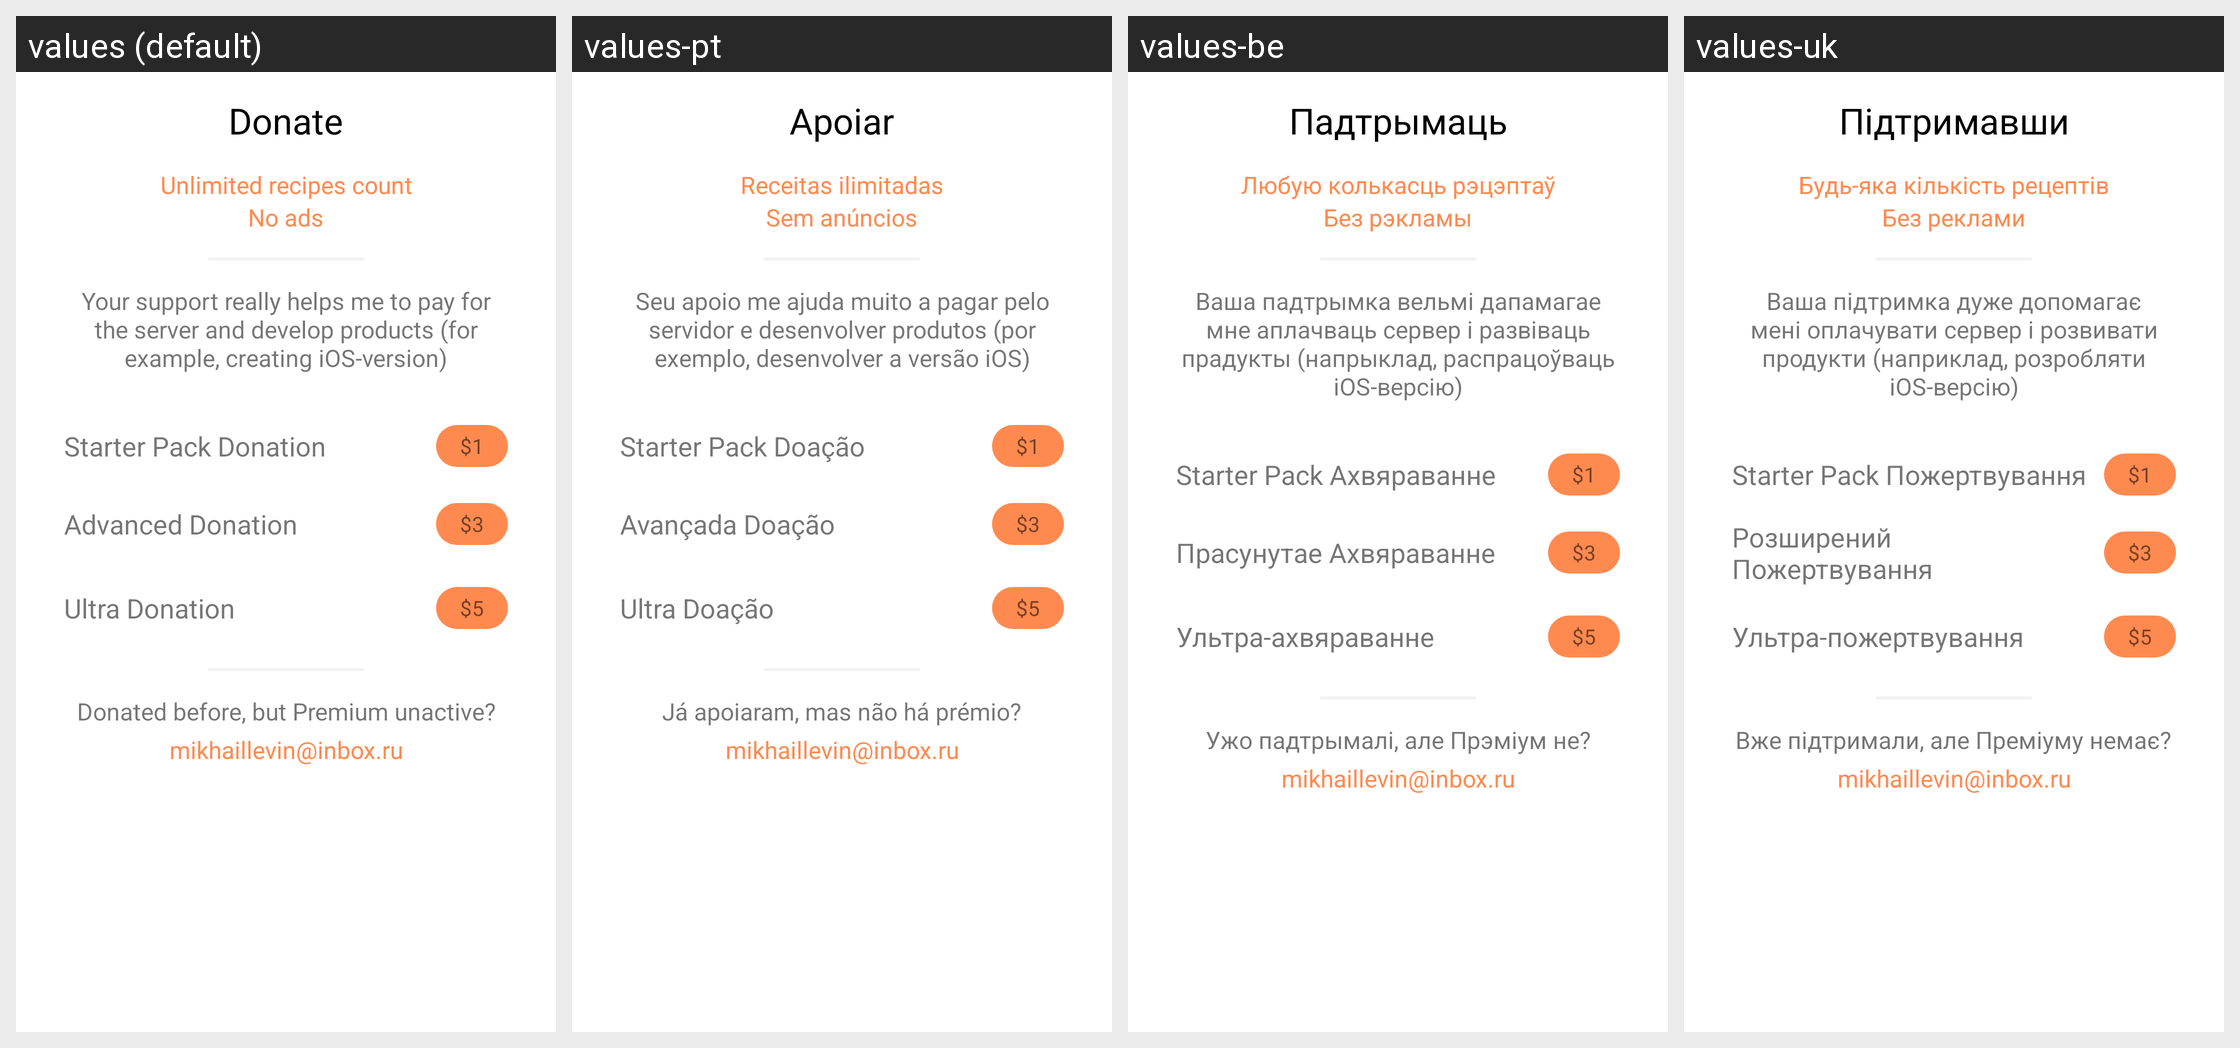

Locale-by-locale string values for the Android screen shown in this grid:
Android screen res/layout/dialog_donate.xml rendered under 4 locales, left to right: values (default), values-pt, values-be, values-uk. Device: Nexus 5 (rendered at 1080×1920; each locale shown at half size, 540×960, under a caption strip naming it); theme Theme.ChefBook.
Other locales in the repository, not shown: values-ja, values-ko, values-ru.
Strings drawn on this screen, with the default value and each locale's value (text and hints the layout hard-codes, and strings that could not be matched under every locale, appear in the picture but are not listed):

donate
  values: Donate
  values-pt: Apoiar
  values-be: Падтрымаць
  values-uk: Підтримавши

unlimited_recipes
  values: Unlimited recipes count
  values-pt: Receitas ilimitadas
  values-be: Любую колькасць рэцэптаў
  values-uk: Будь-яка кількість рецептів

no_ads
  values: No ads
  values-pt: Sem anúncios
  values-be: Без рэкламы
  values-uk: Без реклами

support_info
  values: Your support really helps me to pay for the server and develop products (for example, creating iOS-version)
  values-pt: Seu apoio me ajuda muito a pagar pelo servidor e desenvolver produtos (por exemplo, desenvolver a versão iOS)
  values-be: Ваша падтрымка вельмі дапамагае мне аплачваць сервер і развіваць прадукты (напрыклад, распрацоўваць iOS-версію)
  values-uk: Ваша підтримка дуже допомагає мені оплачувати сервер і розвивати продукти (наприклад, розробляти iOS-версію)

small_donate
  values: Starter Pack Donation
  values-pt: Starter Pack Doação
  values-be: Starter Pack Ахвяраванне
  values-uk: Starter Pack Пожертвування

small_donate_price
  values: $1
  values-pt: $1
  values-be: $1
  values-uk: $1

middle_donation
  values: Advanced Donation
  values-pt: Avançada Doação
  values-be: Прасунутае Ахвяраванне
  values-uk: Розширений Пожертвування

middle_donate_price
  values: $3
  values-pt: $3
  values-be: $3
  values-uk: $3

big_donation
  values: Ultra Donation
  values-pt: Ultra Doação
  values-be: Ультра-ахвяраванне
  values-uk: Ультра-пожертвування

big_donate_price
  values: $5
  values-pt: $5
  values-be: $5
  values-uk: $5

already_donated
  values: Donated before, but Premium unactive?
  values-pt: Já apoiaram, mas não há prémio?
  values-be: Ужо падтрымалі, але Прэміум не?
  values-uk: Вже підтримали, але Преміуму немає?

support_email
  values: mikhaillevin@inbox.ru
  values-pt: mikhaillevin@inbox.ru  [not translated; the default value is used]
  values-be: mikhaillevin@inbox.ru  [not translated; the default value is used]
  values-uk: mikhaillevin@inbox.ru  [not translated; the default value is used]
